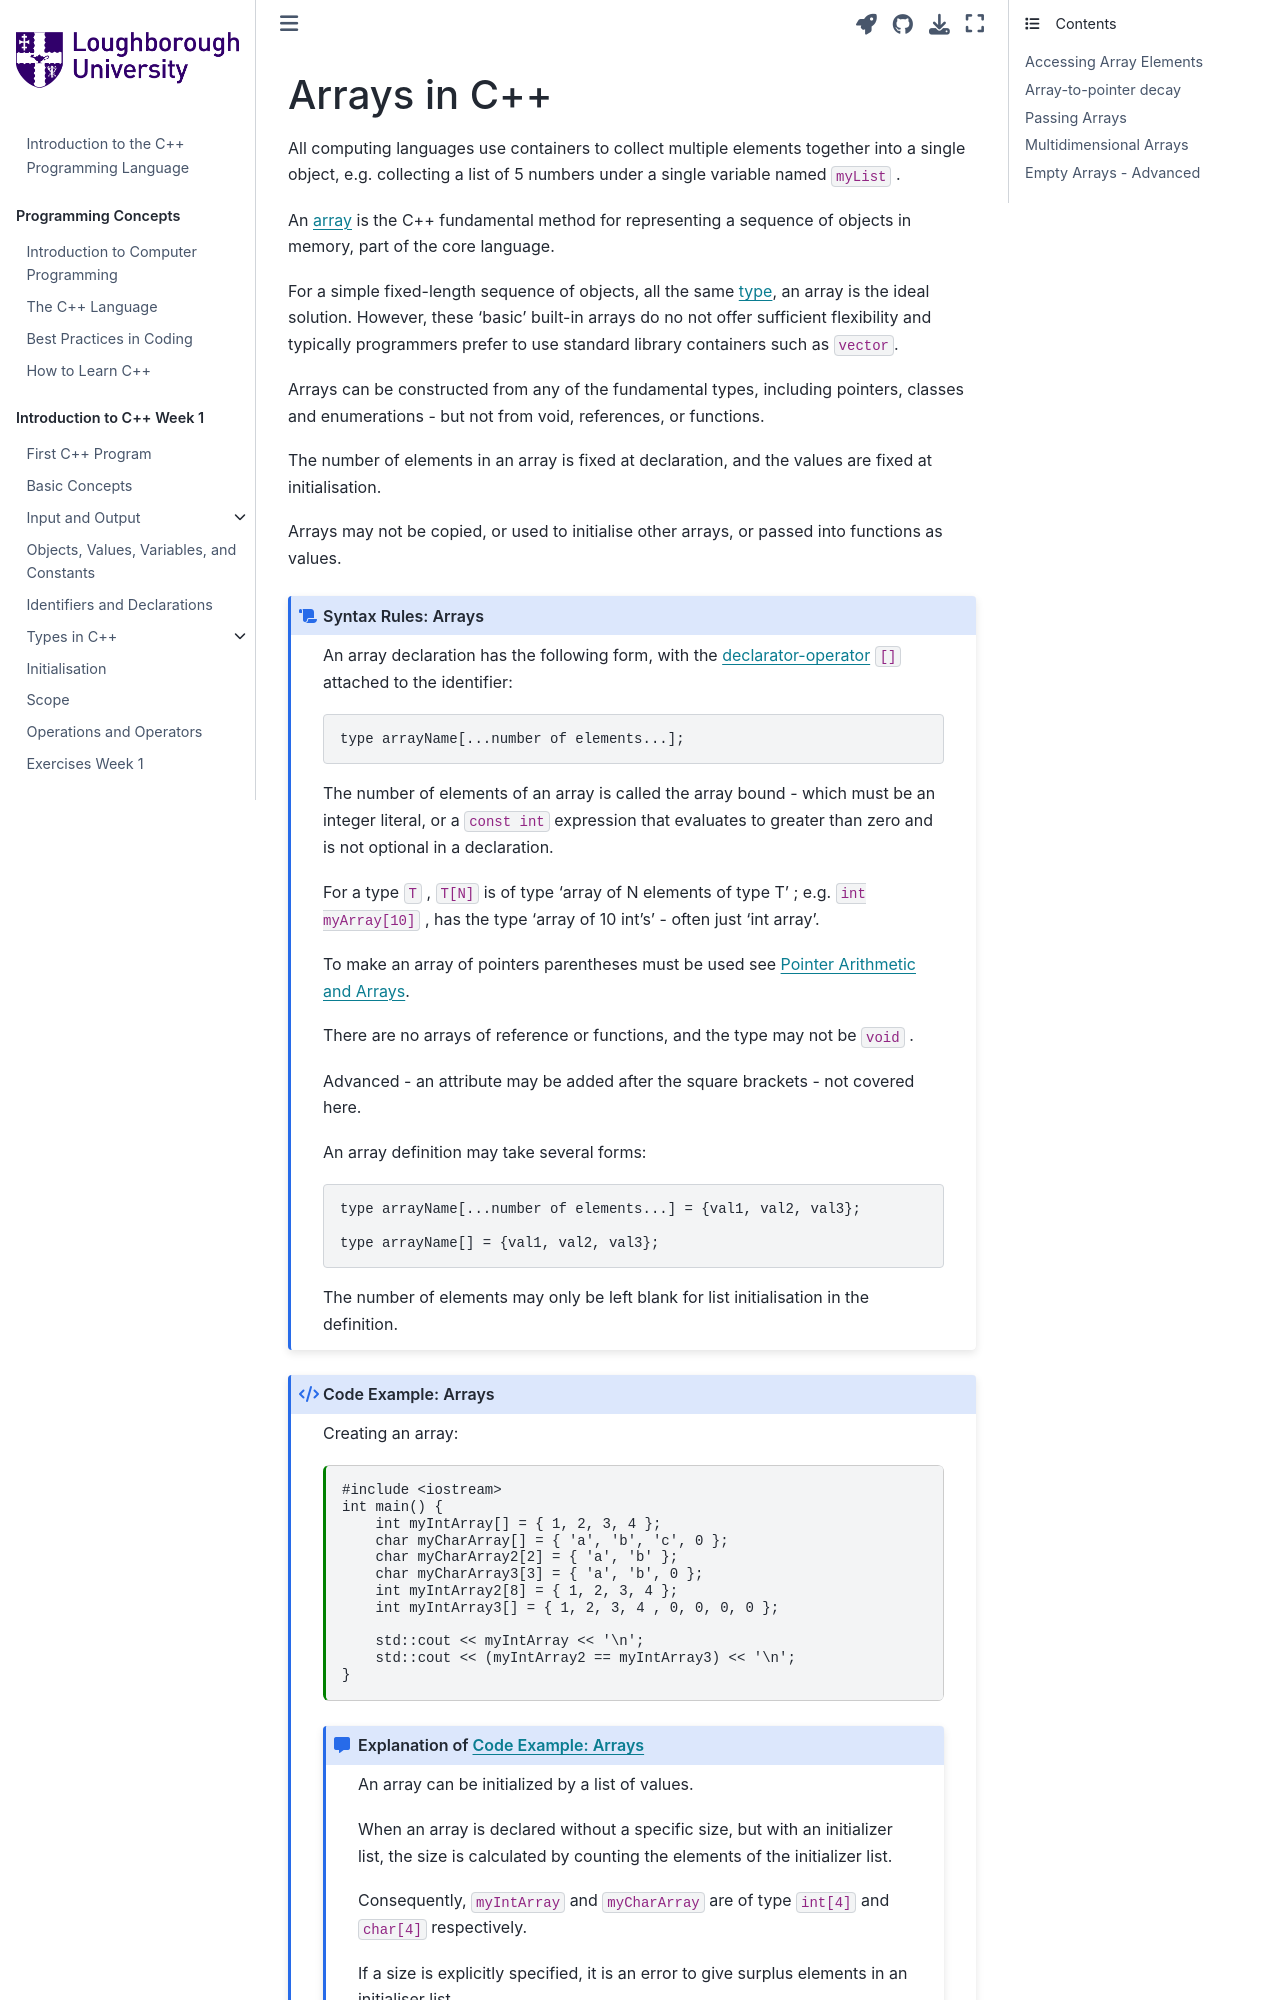

repository: PeterMarshall29/book1 · page: jupyternotebooks/arrays.html · generator: jekyll

---
jupytext:
  formats: md:myst
  text_representation:
    extension: .md
    format_name: myst
kernelspec:
  display_name: C++ 20
  language: c++
  name: cpp20
---

# Arrays in C++

All computing languages use containers to collect multiple elements together into a single object, e.g. collecting a list of 5 numbers under a single variable named `myList` .

An {term}`array` is the C++ fundamental method for representing a sequence of objects in memory, part of the core language.

For a simple fixed-length sequence of objects, all the same {term}`type`, an array is the ideal solution. However, these 'basic' built-in arrays do no not offer sufficient flexibility and typically programmers prefer to use standard library containers such as `vector`.

Arrays can be constructed from any of the fundamental types, including pointers, classes and enumerations - but not from void, references, or functions.

The number of elements in an array is fixed at declaration, and the values are fixed at initialisation.

Arrays may not be copied, or used to initialise other arrays, or passed into functions as values.

`````{syntax-start} Arrays
:nonumber:
:class: dropdown
`````
An array declaration has the following form, with the {term}`declarator-operator` `[]` attached to the identifier:
```{code-block}
type arrayName[...number of elements...];
```
The number of elements of an array is called the array bound - which must be an integer literal, or a `const int` expression that evaluates to greater than zero and is not optional in a declaration.

For a type `T` , `T[N]` is of type 'array of N elements of type T' ; e.g. `int myArray[10]` , has the type 'array of 10 int's' - often just 'int array'.

To make an array of pointers parentheses must be used see {ref}`Pointers and Arrays`.

There are no arrays of reference or functions, and the type may not be `void` .

Advanced - an attribute may be added after the square brackets - not covered here.


An array definition may take several forms:
```{code-block}
type arrayName[...number of elements...] = {val1, val2, val3};

type arrayName[] = {val1, val2, val3};
```
The number of elements may only be left blank for list initialisation in the definition.

`````{syntax-end}
`````
`````{code_example-start} Arrays
:class: dropdown
:nonumber:
:label: exampleo1
`````
Creating an array:
````{code-cell} c++
:tags: [remove-output, skip-execution]
:linenos:
#include <iostream>
int main() {
    int myIntArray[] = { 1, 2, 3, 4 };
    char myCharArray[] = { 'a', 'b', 'c', 0 };
    char myCharArray2[2] = { 'a', 'b' };   
    char myCharArray3[3] = { 'a', 'b', 0 };   
    int myIntArray2[8] = { 1, 2, 3, 4 };
    int myIntArray3[] = { 1, 2, 3, 4 , 0, 0, 0, 0 };

    std::cout << myIntArray << '\n';
    std::cout << (myIntArray2 == myIntArray3) << '\n';
}
````
````{code_explanation} exampleo1
:class: dropdown

An array can be initialized by a list of values.
